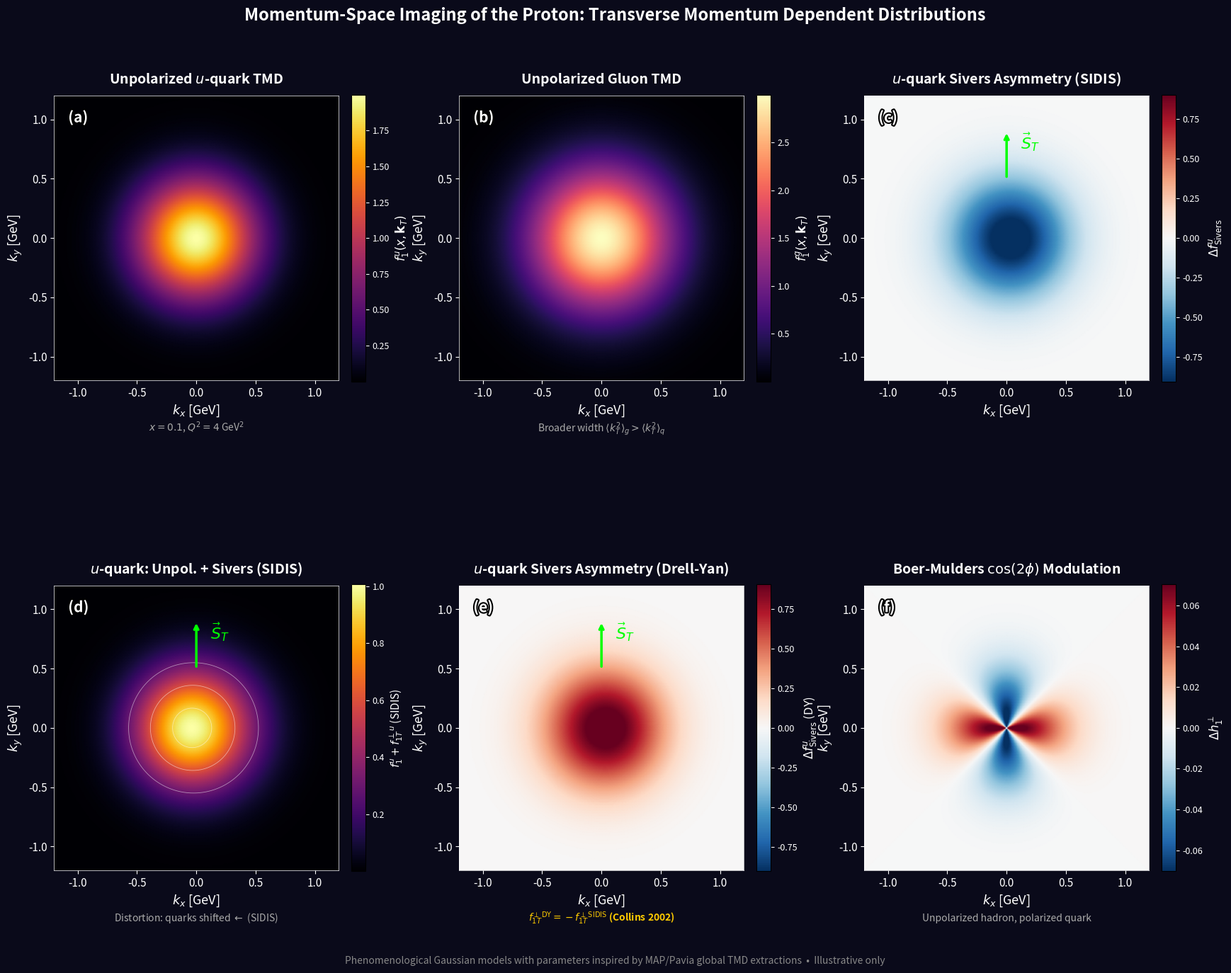

Recreate this plot in Python.
import numpy as np
import matplotlib.pyplot as plt
from matplotlib.colors import LinearSegmentedColormap
from matplotlib import gridspec
import matplotlib.patheffects as pe

# --- Model TMD distributions (phenomenologically motivated) ---
# Using Gaussian ansatz with parameters loosely inspired by MAP/Pavia extractions

def unpolarized_tmd(kx, ky, x=0.1, flavor='u'):
    """f1(x, kT) - unpolarized TMD, Gaussian model"""
    k2 = kx**2 + ky**2
    if flavor == 'u':
        width2 = 0.25  # GeV^2
        norm = 2.0
    elif flavor == 'd':
        width2 = 0.20
        norm = 0.8
    else:  # gluon
        width2 = 0.35
        norm = 3.0
    return norm * np.exp(-k2 / width2)

def sivers_tmd(kx, ky, x=0.1, flavor='u', S_dir='up'):
    """f1T^perp contribution - Sivers asymmetry
    Correlation: k_T x (P x S_T) -> for S_T along y, asymmetry along x
    """
    k2 = kx**2 + ky**2
    kT = np.sqrt(k2)
    
    if flavor == 'u':
        # u-quark Sivers: negative (SIDIS convention)
        sivers_strength = -0.15
        width2 = 0.25
        sivers_width2 = 0.18
    elif flavor == 'd':
        # d-quark Sivers: positive, smaller magnitude
        sivers_strength = 0.06
        width2 = 0.20
        sivers_width2 = 0.15
    else:
        sivers_strength = 0.0
        width2 = 0.35
        sivers_width2 = 0.30
    
    # Sign convention: for proton spin along +y, Sivers shifts along +/-x
    sign = 1.0 if S_dir == 'up' else -1.0
    
    # Sivers modulation: proportional to kx (for S along y-axis)
    f_unp = np.exp(-k2 / width2)
    f_sivers = sivers_strength * sign * kx * np.exp(-k2 / sivers_width2) / 0.5  # normalized
    
    return f_unp + f_sivers

def boer_mulders(kx, ky, x=0.1):
    """h1^perp - Boer-Mulders function (unpolarized hadron, polarized quark)
    Creates cos(2phi) modulation"""
    k2 = kx**2 + ky**2
    phi = np.arctan2(ky, kx)
    strength = 0.08
    width2 = 0.22
    return np.exp(-k2 / width2) * (1 + strength * np.cos(2 * phi))

# --- Set up grid ---
kmax = 1.2  # GeV
npts = 300
kx = np.linspace(-kmax, kmax, npts)
ky = np.linspace(-kmax, kmax, npts)
KX, KY = np.meshgrid(kx, ky)

# --- Create figure ---
fig = plt.figure(figsize=(18, 14), facecolor='#0a0a1a')
gs = gridspec.GridSpec(2, 3, hspace=0.35, wspace=0.30, 
                       left=0.06, right=0.94, top=0.92, bottom=0.06)

# Custom colormaps
cmap_hot = plt.cm.inferno
cmap_div = plt.cm.RdBu_r
cmap_cool = plt.cm.magma
cmap_viridis = plt.cm.viridis

panel_labels = ['(a)', '(b)', '(c)', '(d)', '(e)', '(f)']
axes = []

def style_axis(ax, title, label_idx):
    ax.set_xlabel(r'$k_x$ [GeV]', fontsize=13, color='white')
    ax.set_ylabel(r'$k_y$ [GeV]', fontsize=13, color='white')
    ax.set_title(title, fontsize=14, color='white', pad=12, fontweight='bold')
    ax.set_aspect('equal')
    ax.tick_params(colors='white', labelsize=11)
    for spine in ax.spines.values():
        spine.set_color('white')
        spine.set_linewidth(0.5)
    # Panel label
    ax.text(0.05, 0.95, panel_labels[label_idx], transform=ax.transAxes,
            fontsize=15, color='white', fontweight='bold', va='top',
            path_effects=[pe.withStroke(linewidth=3, foreground='black')])
    return ax

# ============================================================
# Panel (a): Unpolarized u-quark TMD
# ============================================================
ax1 = fig.add_subplot(gs[0, 0])
Z = unpolarized_tmd(KX, KY, flavor='u')
im1 = ax1.pcolormesh(KX, KY, Z, cmap=cmap_hot, shading='gouraud')
cb1 = plt.colorbar(im1, ax=ax1, fraction=0.046, pad=0.04)
cb1.ax.tick_params(colors='white', labelsize=9)
cb1.set_label(r'$f_1^u(x, \mathbf{k}_T)$', color='white', fontsize=12)
style_axis(ax1, r'Unpolarized $u$-quark TMD', 0)
ax1.text(0.5, -0.18, r'$x = 0.1$, $Q^2 = 4$ GeV$^2$', transform=ax1.transAxes,
         fontsize=10, color='#aaaaaa', ha='center')

# ============================================================
# Panel (b): Unpolarized gluon TMD
# ============================================================
ax2 = fig.add_subplot(gs[0, 1])
Z_g = unpolarized_tmd(KX, KY, flavor='g')
im2 = ax2.pcolormesh(KX, KY, Z_g, cmap=cmap_cool, shading='gouraud')
cb2 = plt.colorbar(im2, ax=ax2, fraction=0.046, pad=0.04)
cb2.ax.tick_params(colors='white', labelsize=9)
cb2.set_label(r'$f_1^g(x, \mathbf{k}_T)$', color='white', fontsize=12)
style_axis(ax2, r'Unpolarized Gluon TMD', 1)
ax2.text(0.5, -0.18, r'Broader width $\langle k_T^2 \rangle_g > \langle k_T^2 \rangle_q$',
         transform=ax2.transAxes, fontsize=10, color='#aaaaaa', ha='center')

# ============================================================
# Panel (c): u-quark Sivers (SIDIS) - proton spin up
# ============================================================
ax3 = fig.add_subplot(gs[0, 2])
Z_siv_u = sivers_tmd(KX, KY, flavor='u', S_dir='up')
# Show the asymmetry: difference from unpolarized
Z_siv_asym_u = Z_siv_u - unpolarized_tmd(KX, KY, flavor='u')
vmax = np.max(np.abs(Z_siv_asym_u)) * 0.9
im3 = ax3.pcolormesh(KX, KY, Z_siv_asym_u, cmap=cmap_div, shading='gouraud',
                      vmin=-vmax, vmax=vmax)
cb3 = plt.colorbar(im3, ax=ax3, fraction=0.046, pad=0.04)
cb3.ax.tick_params(colors='white', labelsize=9)
cb3.set_label(r'$\Delta f_{\mathrm{Sivers}}^u$', color='white', fontsize=12)
style_axis(ax3, r'$u$-quark Sivers Asymmetry (SIDIS)', 2)
# Add spin arrow
ax3.annotate('', xy=(0, 0.9), xytext=(0, 0.5),
            arrowprops=dict(arrowstyle='->', color='lime', lw=2.5))
ax3.text(0.12, 0.75, r'$\vec{S}_T$', fontsize=16, color='lime', fontweight='bold')

# ============================================================
# Panel (d): Full u-quark TMD with Sivers (SIDIS)
# ============================================================
ax4 = fig.add_subplot(gs[1, 0])
Z_full_u = sivers_tmd(KX, KY, flavor='u', S_dir='up')
im4 = ax4.pcolormesh(KX, KY, Z_full_u, cmap=cmap_hot, shading='gouraud')
cb4 = plt.colorbar(im4, ax=ax4, fraction=0.046, pad=0.04)
cb4.ax.tick_params(colors='white', labelsize=9)
cb4.set_label(r'$f_1^u + f_{1T}^{\perp\, u}$ (SIDIS)', color='white', fontsize=11)
style_axis(ax4, r'$u$-quark: Unpol. + Sivers (SIDIS)', 3)
# Add contours to show distortion
contour_levels = np.linspace(0.3, 1.8, 6)
ax4.contour(KX, KY, Z_full_u, levels=contour_levels, colors='white', 
            linewidths=0.6, alpha=0.5)
ax4.annotate('', xy=(0, 0.9), xytext=(0, 0.5),
            arrowprops=dict(arrowstyle='->', color='lime', lw=2.5))
ax4.text(0.12, 0.75, r'$\vec{S}_T$', fontsize=16, color='lime', fontweight='bold')
ax4.text(0.5, -0.18, r'Distortion: quarks shifted $\leftarrow$ (SIDIS)',
         transform=ax4.transAxes, fontsize=10, color='#aaaaaa', ha='center')

# ============================================================
# Panel (e): Sign change - u-quark Sivers in Drell-Yan (flipped!)
# ============================================================
ax5 = fig.add_subplot(gs[1, 1])
# DY has opposite sign!
Z_siv_DY = sivers_tmd(KX, KY, flavor='u', S_dir='up')
Z_siv_asym_DY = -(Z_siv_DY - unpolarized_tmd(KX, KY, flavor='u'))  # SIGN FLIP
im5 = ax5.pcolormesh(KX, KY, Z_siv_asym_DY, cmap=cmap_div, shading='gouraud',
                      vmin=-vmax, vmax=vmax)
cb5 = plt.colorbar(im5, ax=ax5, fraction=0.046, pad=0.04)
cb5.ax.tick_params(colors='white', labelsize=9)
cb5.set_label(r'$\Delta f_{\mathrm{Sivers}}^u$ (DY)', color='white', fontsize=12)
style_axis(ax5, r'$u$-quark Sivers Asymmetry (Drell-Yan)', 4)
ax5.annotate('', xy=(0, 0.9), xytext=(0, 0.5),
            arrowprops=dict(arrowstyle='->', color='lime', lw=2.5))
ax5.text(0.12, 0.75, r'$\vec{S}_T$', fontsize=16, color='lime', fontweight='bold')
ax5.text(0.5, -0.18, r'$f_{1T}^{\perp\,\mathrm{DY}} = -f_{1T}^{\perp\,\mathrm{SIDIS}}$ (Collins 2002)',
         transform=ax5.transAxes, fontsize=10, color='#ffcc00', ha='center', fontweight='bold')

# ============================================================
# Panel (f): Boer-Mulders cos(2phi) modulation
# ============================================================
ax6 = fig.add_subplot(gs[1, 2])
Z_bm = boer_mulders(KX, KY)
Z_bm_asym = Z_bm - np.exp(-(KX**2 + KY**2) / 0.22)
vmax_bm = np.max(np.abs(Z_bm_asym)) * 0.9
im6 = ax6.pcolormesh(KX, KY, Z_bm_asym, cmap=cmap_div, shading='gouraud',
                      vmin=-vmax_bm, vmax=vmax_bm)
cb6 = plt.colorbar(im6, ax=ax6, fraction=0.046, pad=0.04)
cb6.ax.tick_params(colors='white', labelsize=9)
cb6.set_label(r'$\Delta h_1^{\perp}$', color='white', fontsize=12)
style_axis(ax6, r'Boer-Mulders $\cos(2\phi)$ Modulation', 5)
ax6.text(0.5, -0.18, r'Unpolarized hadron, polarized quark',
         transform=ax6.transAxes, fontsize=10, color='#aaaaaa', ha='center')

# ============================================================
# Supertitle
# ============================================================
fig.suptitle('Momentum-Space Imaging of the Proton: Transverse Momentum Dependent Distributions',
             fontsize=17, color='white', fontweight='bold', y=0.97)
fig.text(0.5, 0.005, 
         'Phenomenological Gaussian models with parameters inspired by MAP/Pavia global TMD extractions  •  Illustrative only',
         ha='center', fontsize=10, color='#888888', style='italic')

plt.savefig('./proton_tmd_visualization.png', dpi=180, facecolor='#0a0a1a',
            bbox_inches='tight')
print("Done!")
